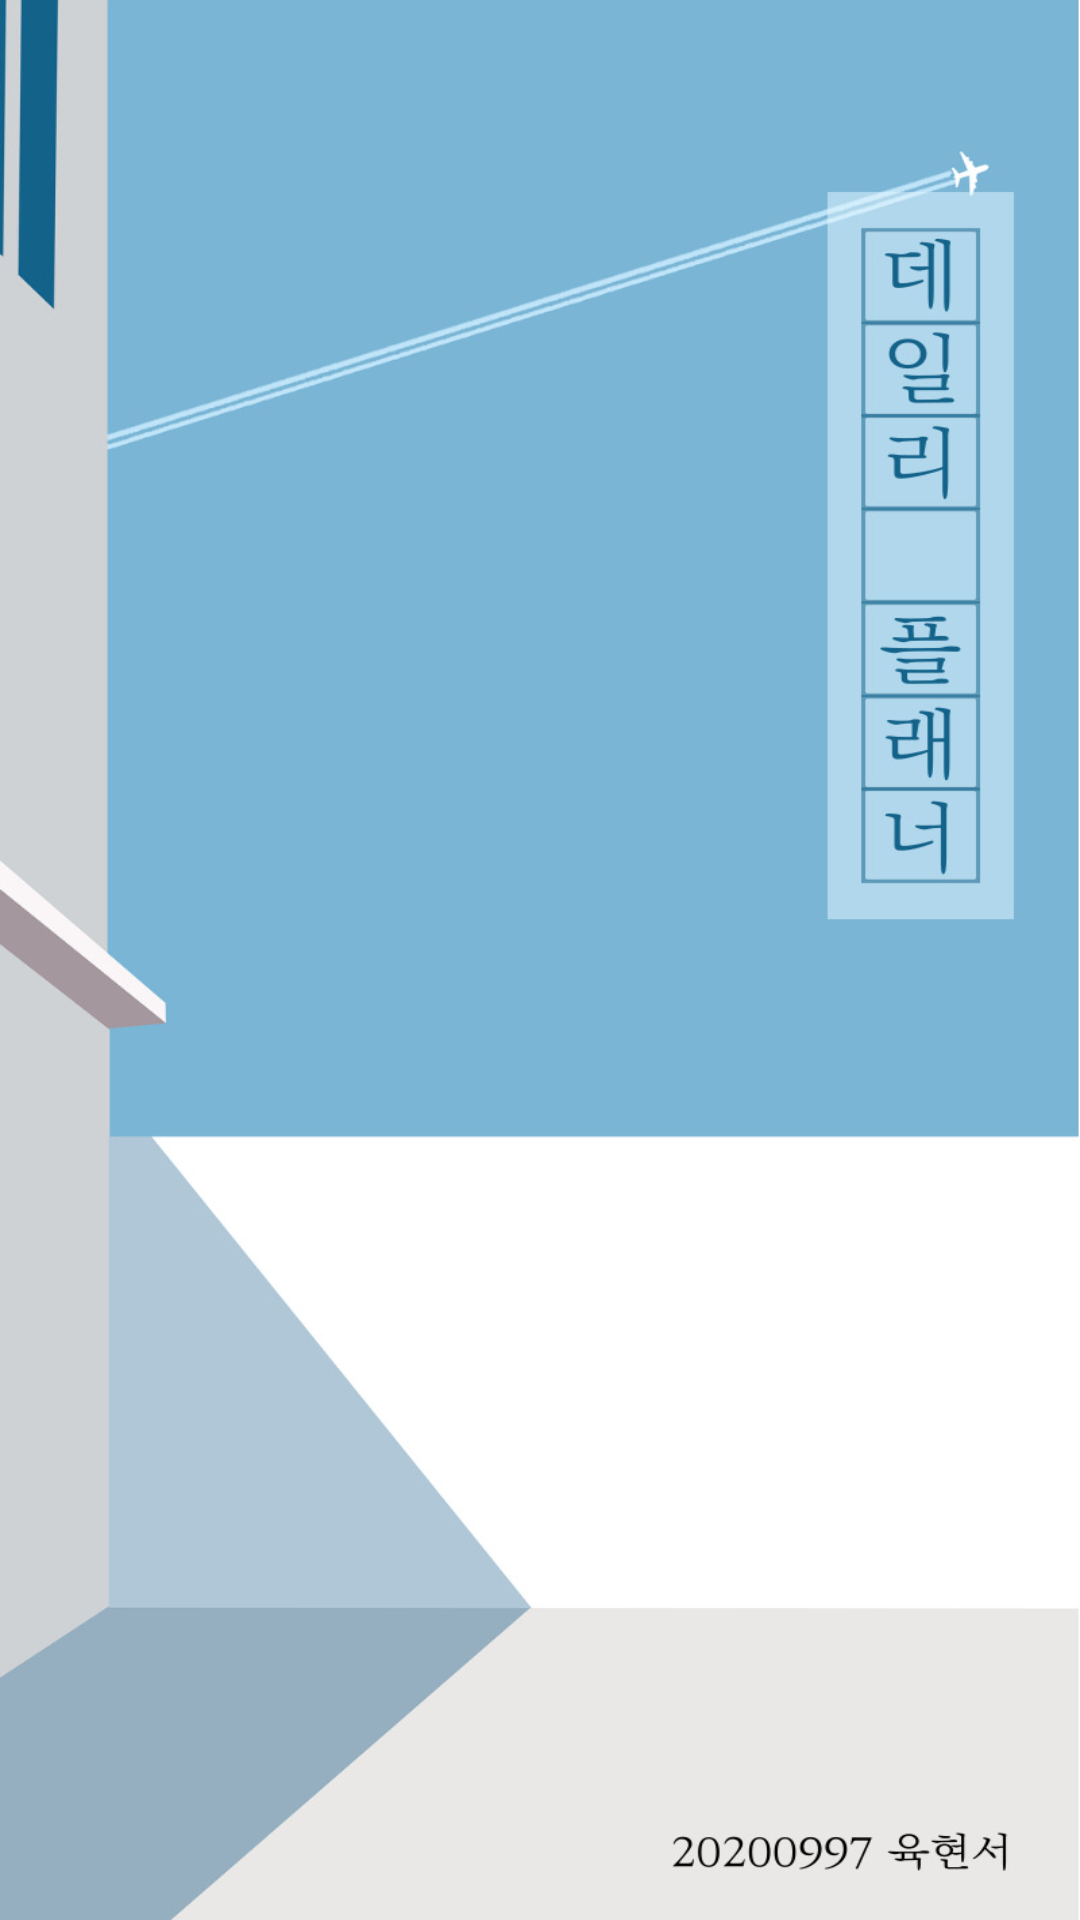

Reconstruct the res/layout file that produces this screen, plus the resources it refers to.
<!-- AndroidManifest.xml: application theme Theme.MyApplication -->
<!-- res/layout/intro_layout.xml -->
<?xml version="1.0" encoding="utf-8"?>
<LinearLayout xmlns:android="http://schemas.android.com/apk/res/android"
    android:layout_width="match_parent"
    android:layout_height="match_parent">

    <ImageView
        android:id="@+id/ex1"
        android:layout_width="match_parent"
        android:layout_height="match_parent"
        android:scaleType="fitXY"
        android:src="@drawable/img_intro" />
</LinearLayout>
<!-- resources referenced by this layout -->
<resources>
  <!-- drawable img_intro: jpg bitmap (drawable, 71877 bytes) -->
  <style name="Theme.MyApplication" parent="Theme.MaterialComponents.DayNight.DarkActionBar">
          
          <item name="colorPrimary">@color/purple_500</item>
          <item name="colorPrimaryVariant">@color/purple_700</item>
          <item name="colorOnPrimary">@color/white</item>
          
          <item name="colorSecondary">@color/teal_200</item>
          <item name="colorSecondaryVariant">@color/teal_700</item>
          <item name="colorOnSecondary">@color/black</item>
          
          <item name="color">@color/alpha</item>
      </style>
  <color name="purple_500">#7AB5D5</color>
  <color name="purple_700">#4C8DC3</color>
  <color name="white">#FFFFFFFF</color>
  <color name="teal_200">#FF03DAC5</color>
  <color name="teal_700">#FF018786</color>
  <color name="black">#FF000000</color>
  <color name="alpha">#00FFFFFF</color>
</resources>
